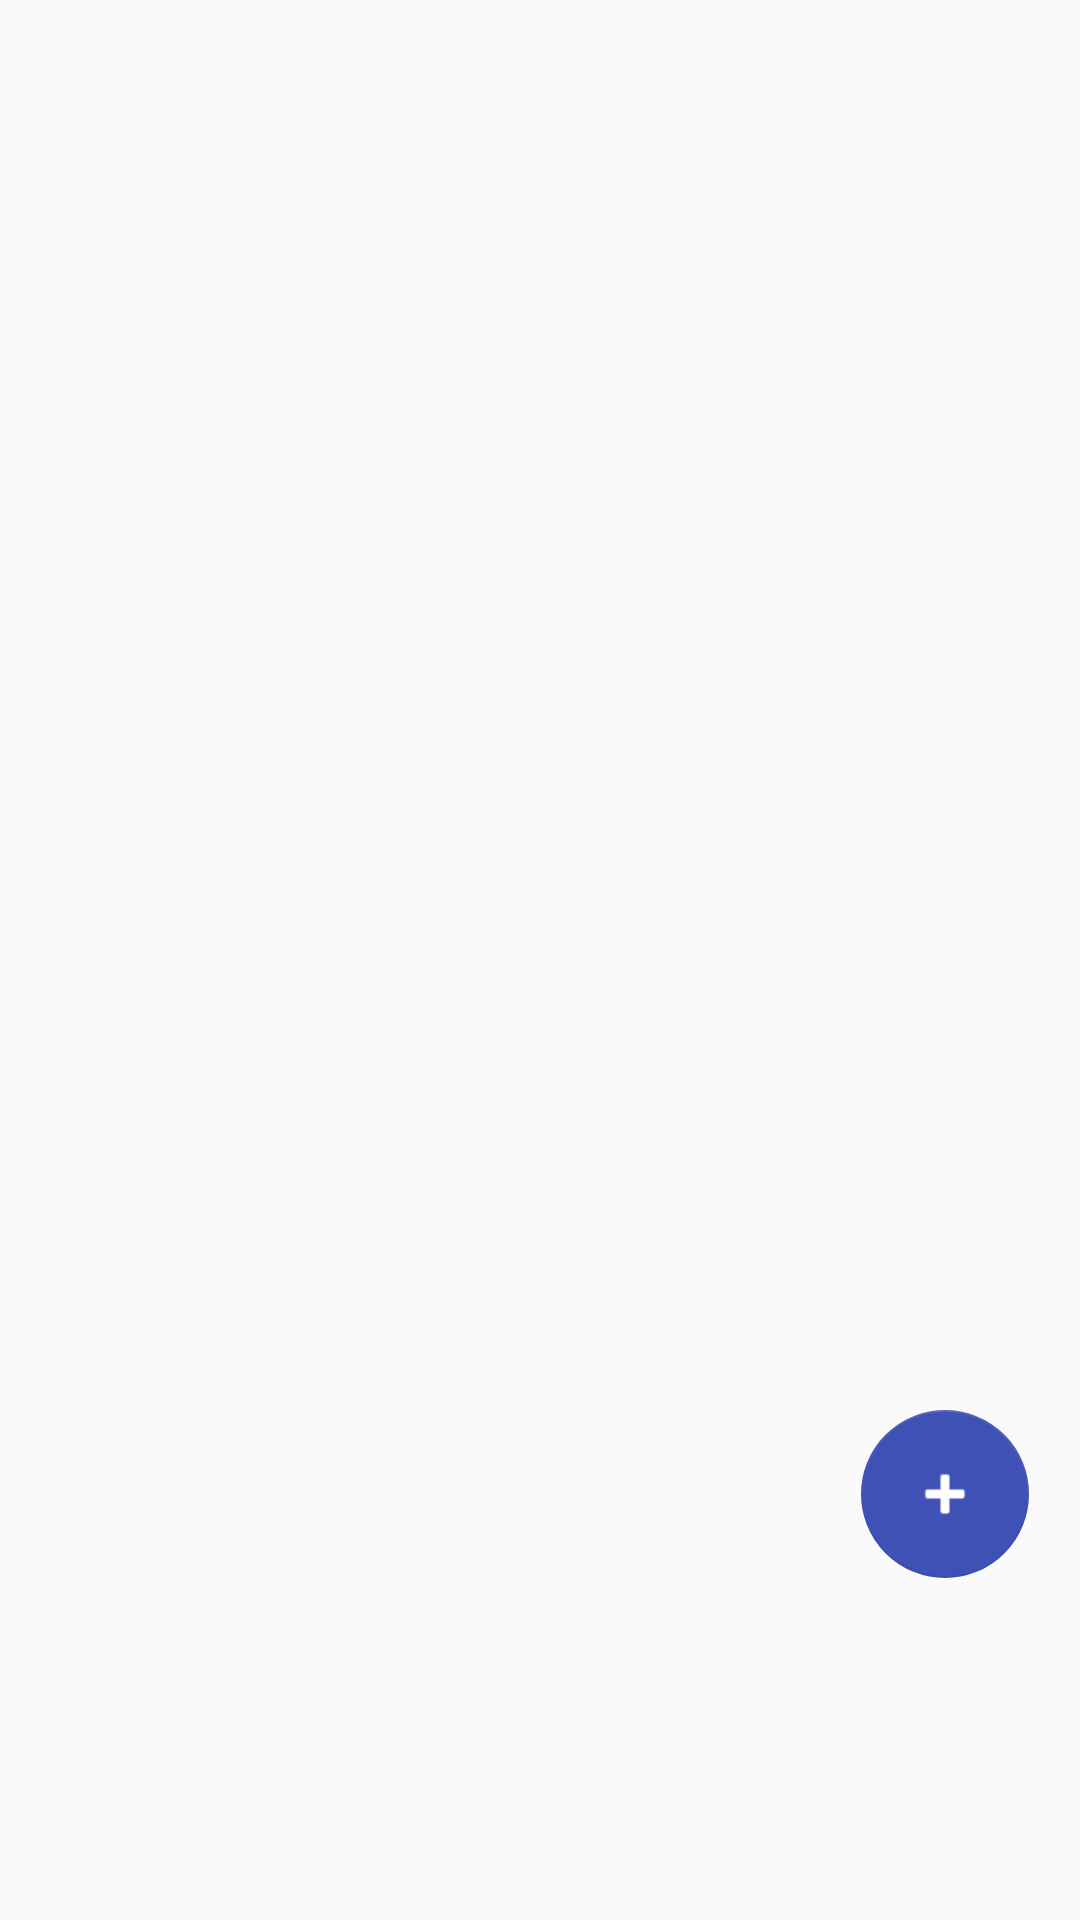

Layout XML and referenced resources for this Android screen:
<!-- AndroidManifest.xml: application theme AppTheme -->
<!-- res/layout/activity_main.xml -->
<?xml version="1.0" encoding="utf-8"?>
<RelativeLayout
    xmlns:android="http://schemas.android.com/apk/res/android"
    xmlns:tools="http://schemas.android.com/tools"
    android:layout_width="match_parent"
    android:layout_height="match_parent"
    xmlns:app="http://schemas.android.com/apk/res-auto"
    tools:context="com.example.tomi.databasegoles.MainActivity"
    android:weightSum="1">


    <ListView
        android:id="@+id/lvTemporadas"
        android:layout_width="wrap_content"
        android:layout_height="match_parent"
        android:layout_alignParentLeft="true"
        android:layout_alignParentStart="true" />

    <android.support.design.widget.FloatingActionButton
        android:id="@+id/fab"
        android:layout_width="wrap_content"
        android:layout_height="wrap_content"
        android:layout_alignParentBottom="true"
        android:layout_alignParentEnd="true"
        android:layout_alignParentRight="true"
        android:layout_marginBottom="114dp"
        android:layout_marginEnd="17dp"
        android:layout_marginRight="17dp"
        android:tint="@android:color/background_light"
        app:backgroundTint="@color/primary"
        app:elevation="@dimen/fab_margin"
        app:fabSize="normal"
        app:srcCompat="@android:drawable/ic_input_add" />

</RelativeLayout>
<!-- resources referenced by this layout -->
<resources>
  <color name="primary">#3F51B5</color>
  <style name="AppTheme" parent="Theme.AppCompat.Light.DarkActionBar">
          
          <item name="colorPrimary">@color/primary</item>
          <item name="colorPrimaryDark">@color/primary_dark</item>
          <item name="colorAccent">@color/accent</item>
      </style>
  <color name="primary_dark">#303F9F</color>
  <color name="accent">#ff5252</color>
</resources>
